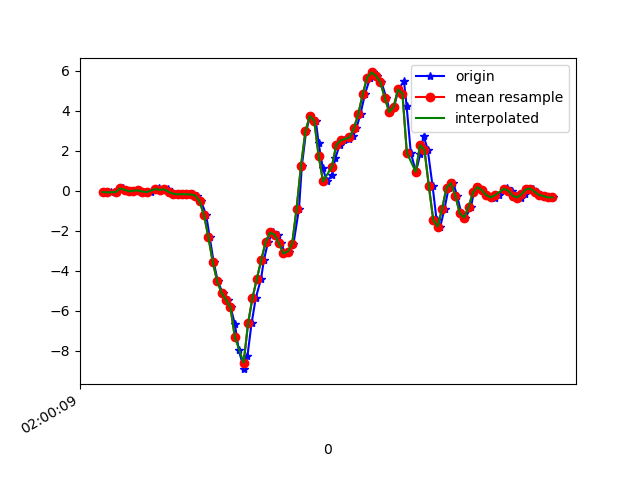

Source data for this figure (header and first rows):
1617760809552, 456446247027612, -0.06039488, 0.17906123, 0.03919236
1617760809578, 456446266049532, -0.07506, -0.03596, -0.002346
1617760809604, 456446285225206, -0.05795, 0.1742, 0.02209
1617760809607, 456446304247142, -0.06406, -0.08972, -0.001125
1617760809632, 456446323269062, 0.1229, 0.2292, -0.008455
1617760809645, 456446342294822, 0.052, -0.1007, 0.0453
1617760809663, 456446361314774, -0.02374, -0.04696, 0.007427
1617760809687, 456446380359526, 0.008022, 0.1986, 0.03064
1617760809706, 456446399379494, 0.02268, -0.2937, 0.06118
1617760809720, 456446418399494, -0.03474, 0.1888, 0.01476
1617760809740, 456446437438438, -0.04696, 0.1302, 0.06851
1617760809759, 456446456457990, -0.07261, -0.07017, 0.03431
1617760809782, 456446475477574, 0.052, 0.2719, 0.03919
1617760809797, 456446494521926, 0.1253, -0.05673, 0.07584
1617760809816, 456446513541510, 0.05567, 0.05689, 0.008649
1617760809836, 456446532585862, 0.07644, 0.3721, 0.03186
1617760809855, 456446551618950, -0.05062, -0.05185, 0.08928
1617760809873, 456446570639206, -0.1398, -0.07995, 0.08317
1617760809892, 456446589684262, -0.1777, 0.009241, 0.1174
1617760809912, 456446608704518, -0.1594, 0.01168, 0.1528
1617760809934, 456446627749574, -0.174, 0.0239, 0.1772
1617760809949, 456446646784806, -0.1765, 0.04345, 0.2212
1617760809968, 456446665805670, -0.2339, 0.03612, 0.3092
1617760809987, 456446684851430, -0.5185, 0.02146, 0.4289
1617760810010, 456446703872294, -1.208, -0.03596, 0.6049
1617760810026, 456446722893222, -2.317, -0.2009, 0.8382
1617760810044, 456446741944934, -3.568, -0.4538, 1.067
1617760810063, 456446760965990, -4.534, -0.7556, 1.254
1617760810085, 456446780011942, -5.111, -1.044, 1.331
1617760810107, 456446799033062, -5.447, -1.326, 1.318
1617760810121, 456446818079014, -5.828, -1.55, 1.261
1617760810140, 456446837100198, -6.661, -1.691, 0.9934
1617760810158, 456446856118758, -7.982, -1.959, 0.6281
1617760810182, 456446875164582, -8.923, -2.119, 0.242
1617760810197, 456446894185638, -8.28, -1.384, -0.1832
1617760810216, 456446913206758, -6.62, -0.6566, -0.7036
1617760810235, 456446932252582, -5.36, -0.2033, -1.117
1617760810259, 456446951265830, -4.389, 0.5725, -1.104
1617760810272, 456446970311462, -3.447, 1.599, -0.8747
1617760810291, 456446989332390, -2.545, 2.593, -0.6401
1617760810315, 456447008353190, -2.082, 3.582, -0.5228
1617760810334, 456447027398822, -2.191, 4.354, -0.5008
1617760810350, 456447046413990, -2.628, 4.571, -0.4996
1617760810368, 456447065459430, -3.133, 4.814, -0.1025
1617760810387, 456447084480166, -3.039, 5.703, 0.6501
1617760810406, 456447103500838, -2.639, 6.443, 1.201
1617760810431, 456447122546278, -0.8899, 6.046, 1.227
1617760810444, 456447141567014, 1.258, 5.863, 1.048
1617760810463, 456447160611878, 2.973, 5.805, 0.6061
1617760810482, 456447179632486, 3.751, 5.342, 0.2518
1617760810507, 456447198653158, 3.514, 4.492, -0.02678
1617760810520, 456447217698662, 2.387, 3.456, -0.3603
1617760810539, 456447236719334, 1.12, 2.447, -0.4678
1617760810558, 456447255759974, 0.4723, 1.362, -0.4067
1617760810580, 456447274780390, 0.7924, 0.5101, -0.2149
1617760810596, 456447293801062, 1.635, -0.04574, 0.01964
1617760810615, 456447312846438, 2.299, -0.5112, 0.2713
1617760810634, 456447331866982, 2.524, -0.9376, 0.5523
1617760810660, 456447350910054, 2.59, -1.424, 0.7967
1617760810677, 456447369930598, 2.761, -1.77, 1.083
1617760810691, 456447388951142, 3.127, -1.963, 1.373
... 47 more rows
